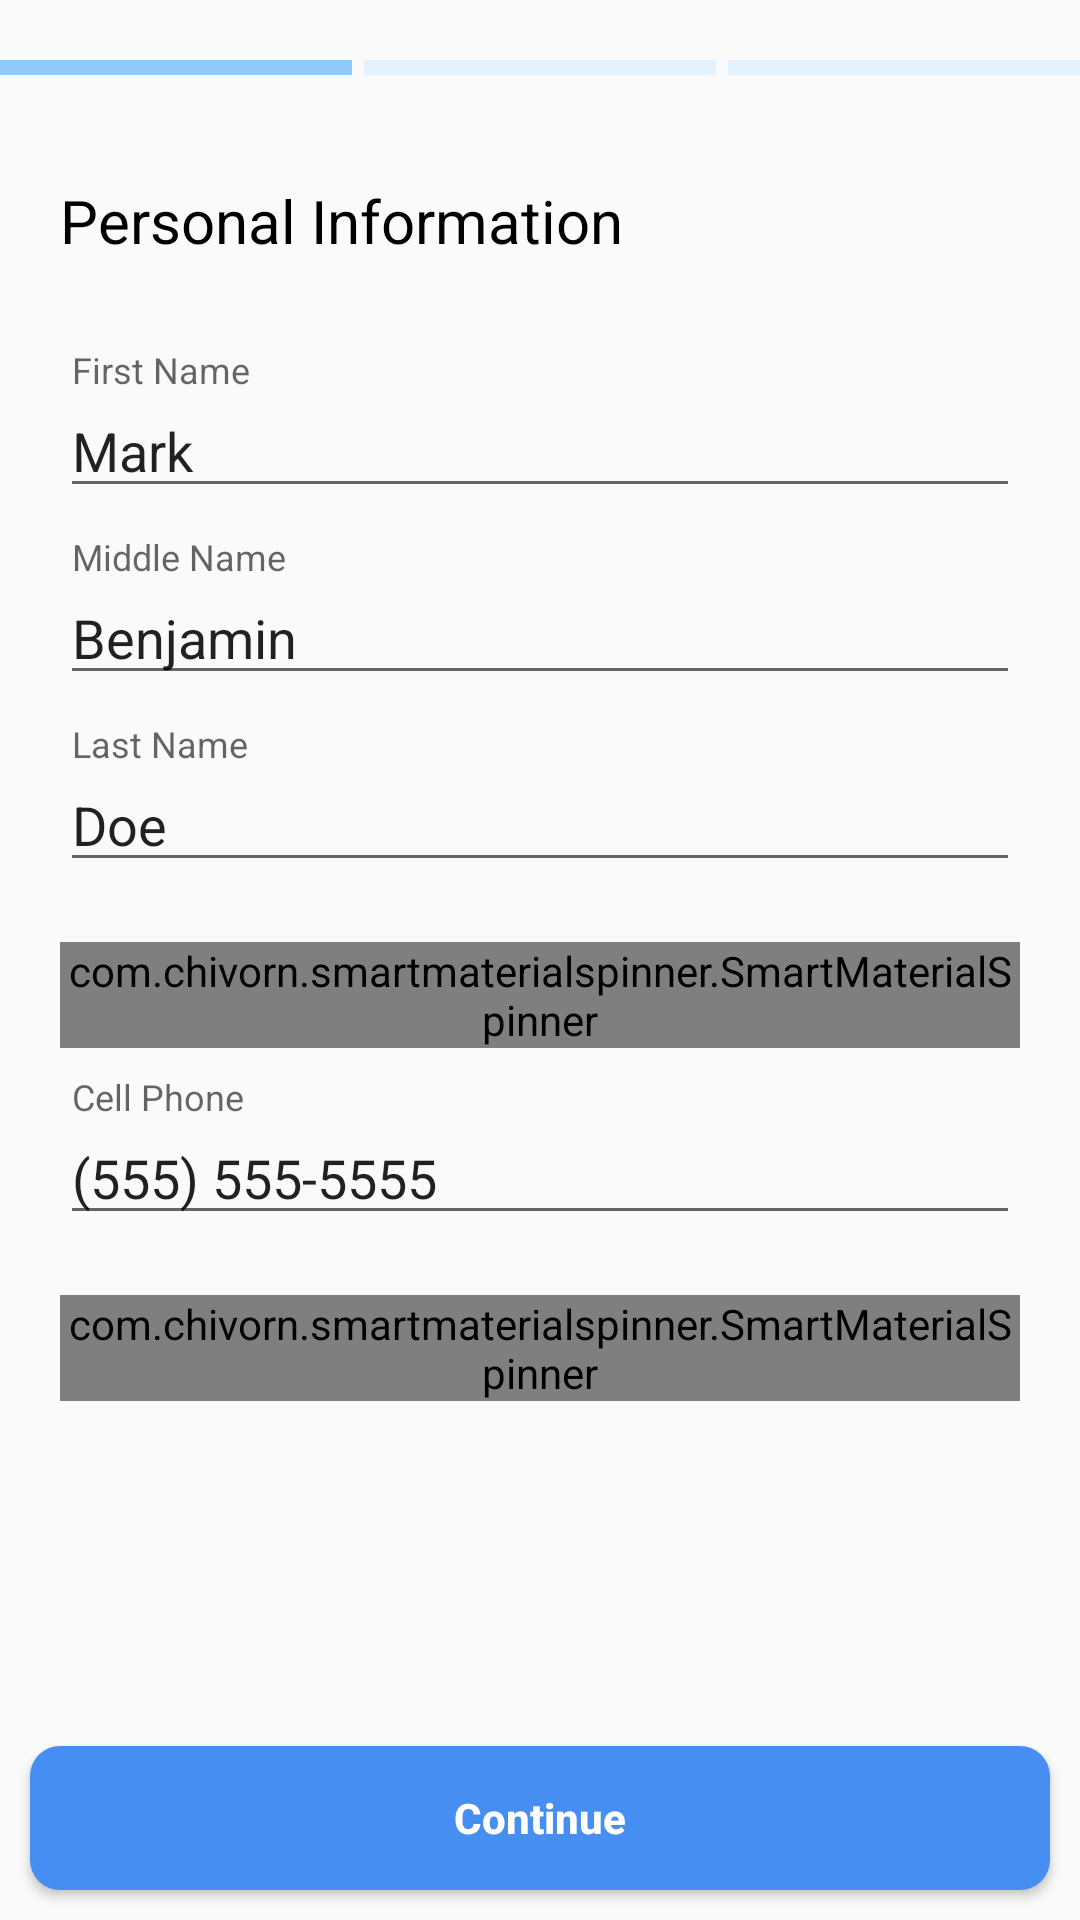

Here is an Android app screen rendered from its layout file. Give the layout XML and the strings, colors and styles it references.
<!-- AndroidManifest.xml: application theme Theme.Nccaa -->
<!-- res/layout/activity_personal_information2.xml -->
<?xml version="1.0" encoding="utf-8"?>
<RelativeLayout xmlns:android="http://schemas.android.com/apk/res/android"
    xmlns:app="http://schemas.android.com/apk/res-auto"
    xmlns:tools="http://schemas.android.com/tools"
    android:layout_width="match_parent"
    android:layout_height="match_parent"
    android:orientation="vertical"
    tools:context=".activityes.PersonalInformationActivity2">

    <ImageView
        android:id="@+id/imgLeftArrowId"
        android:padding="10dp"
        android:layout_width="wrap_content"
        android:layout_height="wrap_content"
        android:layout_marginLeft="5dp"
        android:src="@drawable/ic_baseline_arrow_back_24" />

    <LinearLayout
        android:layout_below="@id/imgLeftArrowId"
        android:layout_width="match_parent"
        android:layout_height="wrap_content"
        android:weightSum="3">

        <View
            android:layout_width="0dp"
            android:layout_height="5dp"
            android:layout_weight="1"
            android:background="@color/blue_200" />

        <View
            android:layout_width="0dp"
            android:layout_height="5dp"
            android:layout_marginLeft="4dp"
            android:layout_weight="1"
            android:background="@color/blue_50" />

        <View
            android:layout_width="0dp"
            android:layout_height="5dp"
            android:layout_marginLeft="4dp"
            android:layout_weight="1"
            android:background="@color/blue_50" />

    </LinearLayout>

    <LinearLayout
        android:layout_width="match_parent"
        android:layout_height="wrap_content"
        android:layout_below="@+id/imgLeftArrowId"
        android:layout_marginTop="20dp"
        android:paddingVertical="10dp"
        android:paddingHorizontal="20dp"
        android:orientation="vertical">


        <TextView
            android:id="@+id/txtPersonalInfoId"
            android:layout_width="wrap_content"
            android:layout_height="wrap_content"
            android:layout_marginTop="10dp"
            android:text="Personal Information"
            android:textColor="@color/black"
            android:textSize="20sp" />

        <com.google.android.material.textfield.TextInputLayout
            android:id="@+id/text_input_layout_firstname"
            android:layout_width="match_parent"
            android:layout_height="wrap_content"
            android:layout_below="@+id/imgId"
            android:layout_marginTop="30dp">

            <EditText
                android:id="@+id/etFirstNameId"
                android:layout_width="match_parent"
                android:layout_height="wrap_content"
                android:hint="First Name"
                android:text="Mark"
                android:singleLine="true" />
        </com.google.android.material.textfield.TextInputLayout>

        <com.google.android.material.textfield.TextInputLayout
            android:id="@+id/text_input_layout_middlename"
            android:layout_width="match_parent"
            android:layout_height="wrap_content"
            android:layout_below="@+id/imgId"
            android:layout_marginTop="10dp">

            <EditText
                android:id="@+id/etMiddleNameId"
                android:layout_width="match_parent"
                android:layout_height="wrap_content"
                android:hint="Middle Name"
                android:text="Benjamin"
                android:singleLine="true" />
        </com.google.android.material.textfield.TextInputLayout>

        <com.google.android.material.textfield.TextInputLayout
            android:id="@+id/text_input_layout_lastname"
            android:layout_width="match_parent"
            android:layout_height="wrap_content"
            android:layout_below="@+id/imgId"
            android:layout_marginTop="10dp">

            <EditText
                android:id="@+id/etLastNameId"
                android:layout_width="match_parent"
                android:layout_height="wrap_content"
                android:hint="Last Name"
                android:text="Doe"
                android:singleLine="true" />
        </com.google.android.material.textfield.TextInputLayout>

        <com.chivorn.smartmaterialspinner.SmartMaterialSpinner
            android:id="@+id/edit1"
            android:layout_width="match_parent"
            android:layout_height="wrap_content"
            app:smsp_floatingLabelColor="@color/test"
            app:smsp_hint="12/12/1997"
            android:layout_marginTop="20dp"
            app:smsp_hintColor="@color/black"
            app:smsp_itemListHintBackgroundColor="#808080"
            app:smsp_multilineError="false"
            app:smsp_selectedItemListColor="@color/test" />

        <com.google.android.material.textfield.TextInputLayout
            android:id="@+id/text_input_layout_cellphone"
            android:layout_width="match_parent"
            android:layout_height="wrap_content"
            android:layout_below="@+id/imgId"
            android:layout_marginTop="10dp">

            <EditText
                android:id="@+id/etCellPhoneId"
                android:layout_width="match_parent"
                android:layout_height="wrap_content"
                android:hint="Cell Phone"
                android:text="(555) 555-5555"
                android:inputType="number"
                android:singleLine="true" />
        </com.google.android.material.textfield.TextInputLayout>


        <com.chivorn.smartmaterialspinner.SmartMaterialSpinner
            android:id="@+id/edit2"
            android:layout_width="match_parent"
            android:layout_height="wrap_content"
            app:smsp_floatingLabelColor="@color/test"
            app:smsp_hint="Male"
            android:layout_marginTop="20dp"
            app:smsp_hintColor="@color/black"
            app:smsp_itemListHintBackgroundColor="#808080"
            app:smsp_multilineError="false"
            app:smsp_selectedItemListColor="@color/test" />

    </LinearLayout>

    <Button
        android:id="@+id/btnContinueId"
        android:layout_width="match_parent"
        android:layout_height="wrap_content"
        android:textStyle="bold"
        android:layout_alignParentBottom="true"
        android:background="@drawable/capsul_blue_btn"
        android:text="Continue"
        android:layout_margin="10dp"
        android:textAllCaps="false"
        android:textColor="@color/white" />

</RelativeLayout>
<!-- resources referenced by this layout -->
<resources>
  <color name="black">#FF000000</color>
  <color name="blue_200">#90CAF9</color>
  <color name="blue_50">#E3F2FD</color>
  <color name="test">#468ef2</color>
  <color name="white">#FFFFFFFF</color>
  <!-- drawable capsul_blue_btn (drawable) -->
  <?xml version="1.0" encoding="utf-8"?>
  <shape android:shape="rectangle"
      xmlns:android="http://schemas.android.com/apk/res/android">
  
      <solid
          android:color="@color/test"/>
      <corners
          android:radius="10dp"/>
      
  </shape>
  <style name="Theme.Nccaa" parent="Theme.AppCompat.DayNight.NoActionBar">
          
          <item name="colorPrimary">@color/test</item>
          <item name="colorPrimaryVariant">@color/test</item>
          <item name="colorOnPrimary">@color/white</item>
          
          <item name="colorSecondary">@color/test</item>
          <item name="colorSecondaryVariant">@color/test</item>
          <item name="colorOnSecondary">@color/black</item>
          
          <item name="android:statusBarColor" tools:targetApi="l">?attr/colorPrimaryVariant</item>
          
      </style>
</resources>
